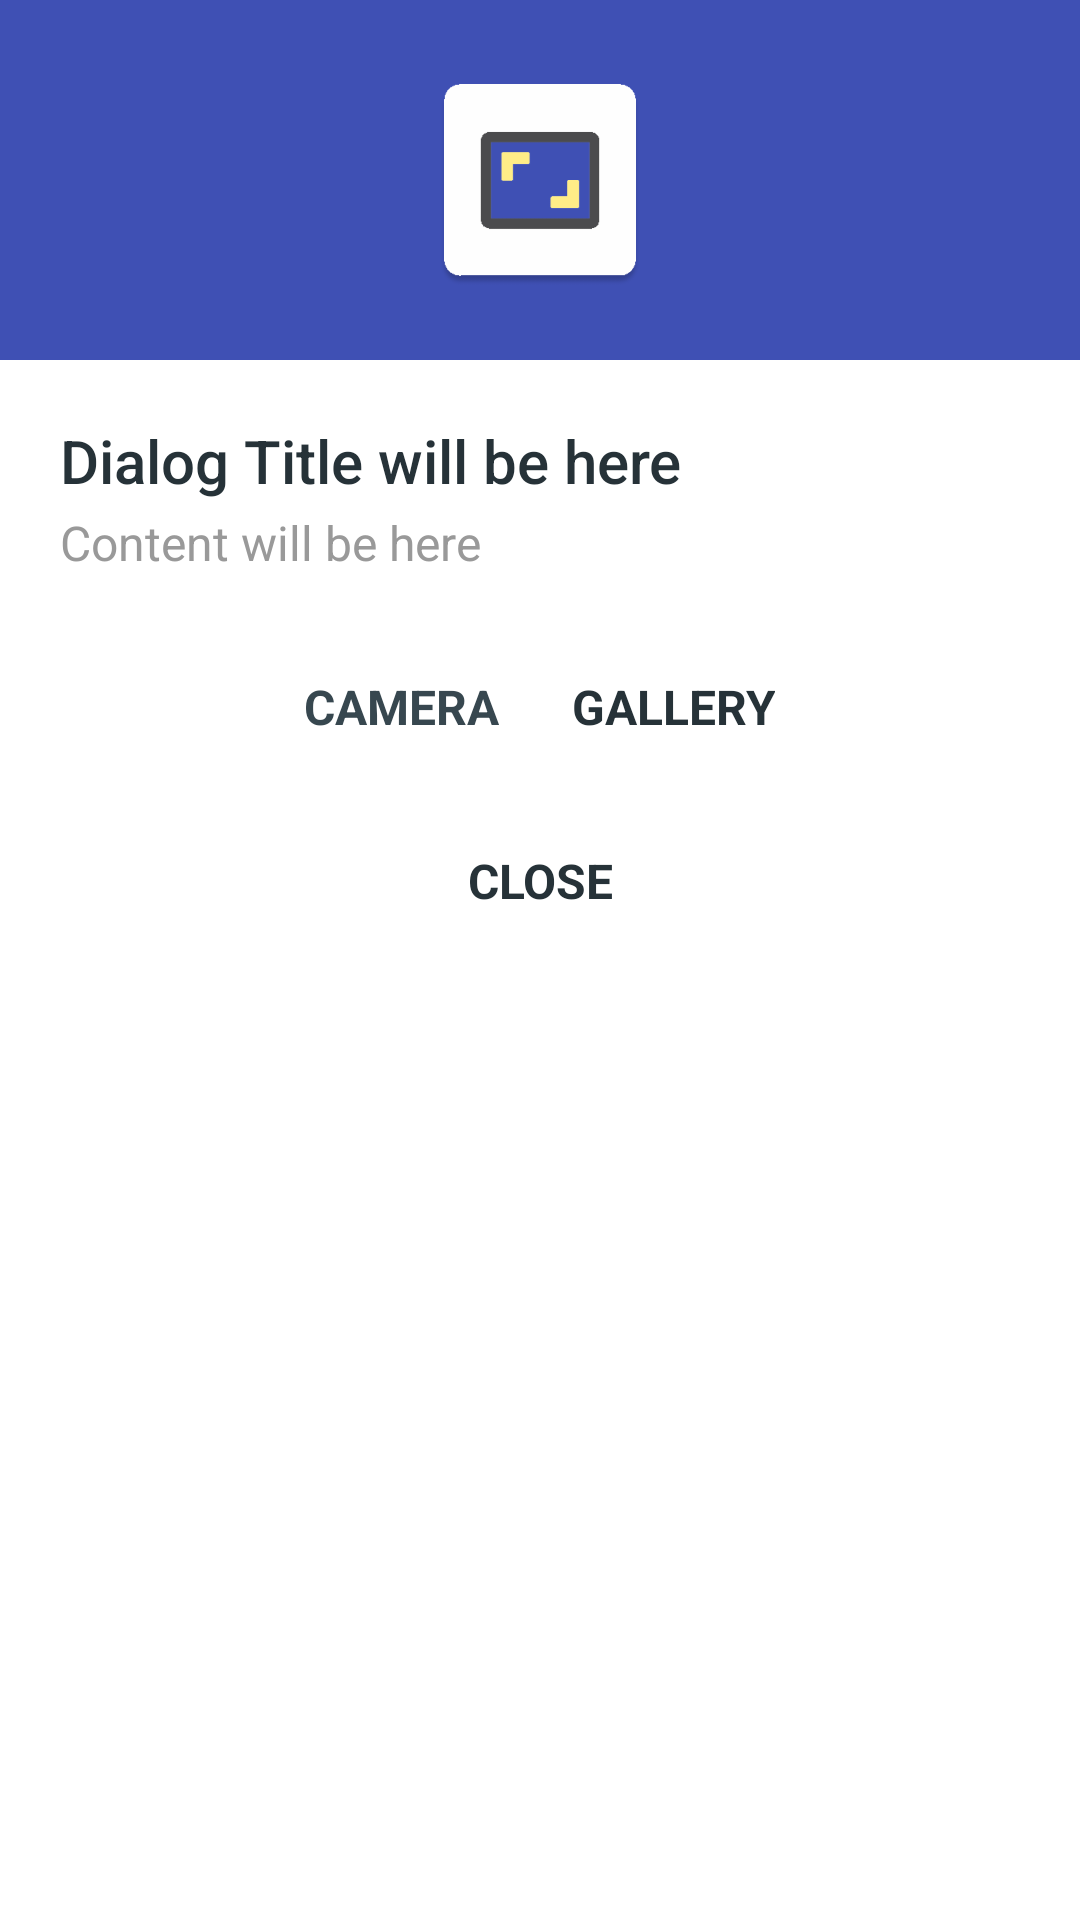

Android layout source for this screen:
<!-- AndroidManifest.xml: application theme AppTheme -->
<!-- res/layout/dialog_selection.xml -->
<?xml version="1.0" encoding="utf-8"?>
<LinearLayout xmlns:android="http://schemas.android.com/apk/res/android"
    android:layout_width="wrap_content"
    android:layout_height="wrap_content"
    android:background="@android:color/white"
    android:minWidth="@dimen/dialog_min_width"
    android:orientation="vertical">

    <LinearLayout
        android:layout_width="match_parent"
        android:layout_height="wrap_content"
        android:background="@color/colorSelection"
        android:gravity="center"
        android:minHeight="@dimen/dialog_header_height"
        android:orientation="horizontal">

        <ImageView
            android:id="@+id/icon"
            android:layout_width="@dimen/dialog_header_image"
            android:layout_height="@dimen/dialog_header_image"
            android:src="@drawable/img_select_source" />

    </LinearLayout>

    <LinearLayout
        android:layout_width="match_parent"
        android:layout_height="wrap_content"
        android:gravity="center_vertical|start"
        android:orientation="vertical"
        android:padding="@dimen/spacing_mlarge">

        <TextView
            android:id="@+id/title"
            android:layout_width="wrap_content"
            android:layout_height="wrap_content"
            android:text="Dialog Title will be here"
            android:textAppearance="@style/TextAppearance.AppCompat.Title"
            android:textColor="@color/grey_90" />

        <TextView
            android:id="@+id/content"
            android:layout_width="wrap_content"
            android:layout_height="wrap_content"
            android:layout_marginTop="@dimen/spacing_small"
            android:text="Content will be here"
            android:textAppearance="@style/TextAppearance.AppCompat.Subhead"
            android:textColor="@color/grey_40" />
    </LinearLayout>

    <LinearLayout
        android:id="@+id/lyt_action"
        android:layout_width="match_parent"
        android:layout_height="wrap_content"
        android:layout_marginBottom="@dimen/spacing_middle"
        android:gravity="center_horizontal"
        android:orientation="horizontal">

        <Button
            android:id="@+id/bt_opt_1"
            style="@style/Base.Widget.AppCompat.Button.Borderless"
            android:layout_width="wrap_content"
            android:layout_height="wrap_content"
            android:text="@string/CAMERA"
            android:textAppearance="@style/TextAppearance.AppCompat.Subhead"
            android:textColor="@color/grey_80"
            android:textStyle="bold" />

        <Button
            android:id="@+id/bt_opt_2"
            style="@style/Base.Widget.AppCompat.Button.Borderless"
            android:layout_width="wrap_content"
            android:layout_height="wrap_content"
            android:text="@string/GALLERY"
            android:textAppearance="@style/TextAppearance.AppCompat.Subhead"
            android:textColor="@color/grey_90"
            android:textStyle="bold" />

    </LinearLayout>

    <Button
        android:id="@+id/bt_close"
        style="@style/Base.Widget.AppCompat.Button.Borderless"
        android:layout_width="wrap_content"
        android:layout_height="wrap_content"
        android:text="@string/CLOSE"
        android:layout_gravity="center_horizontal"
        android:textAppearance="@style/TextAppearance.AppCompat.Subhead"
        android:textColor="@color/grey_90"
        android:textStyle="bold" />

</LinearLayout>
<!-- resources referenced by this layout -->
<resources>
  <color name="colorSelection">#3f50b4</color>
  <color name="grey_40">#999999</color>
  <color name="grey_80">#37474F</color>
  <color name="grey_90">#263238</color>
  <dimen name="dialog_header_height">120dp</dimen>
  <dimen name="dialog_header_image">80dp</dimen>
  <dimen name="dialog_min_width">270dp</dimen>
  <dimen name="spacing_middle">10dp</dimen>
  <dimen name="spacing_mlarge">20dp</dimen>
  <dimen name="spacing_small">3dp</dimen>
  <!-- drawable img_select_source: png bitmap (drawable, 3533 bytes) -->
  <string name="CAMERA">CAMERA</string>
  <string name="CLOSE">CLOSE</string>
  <string name="GALLERY">GALLERY</string>
  <style name="AppTheme" parent="Theme.AppCompat.Light.NoActionBar">
      
      <item name="colorPrimary">@color/colorPrimary</item>
      <item name="colorPrimaryDark">@color/colorPrimaryDark</item>
      <item name="colorAccent">@color/colorAccent</item>
      <item name="colorControlNormal">@color/grey_60</item>
  </style>
  <color name="colorPrimary">#62BAFF</color>
  <color name="colorPrimaryDark">#62BAFF</color>
  <color name="colorAccent">#FFDE26</color>
  <color name="grey_60">#666666</color>
</resources>
